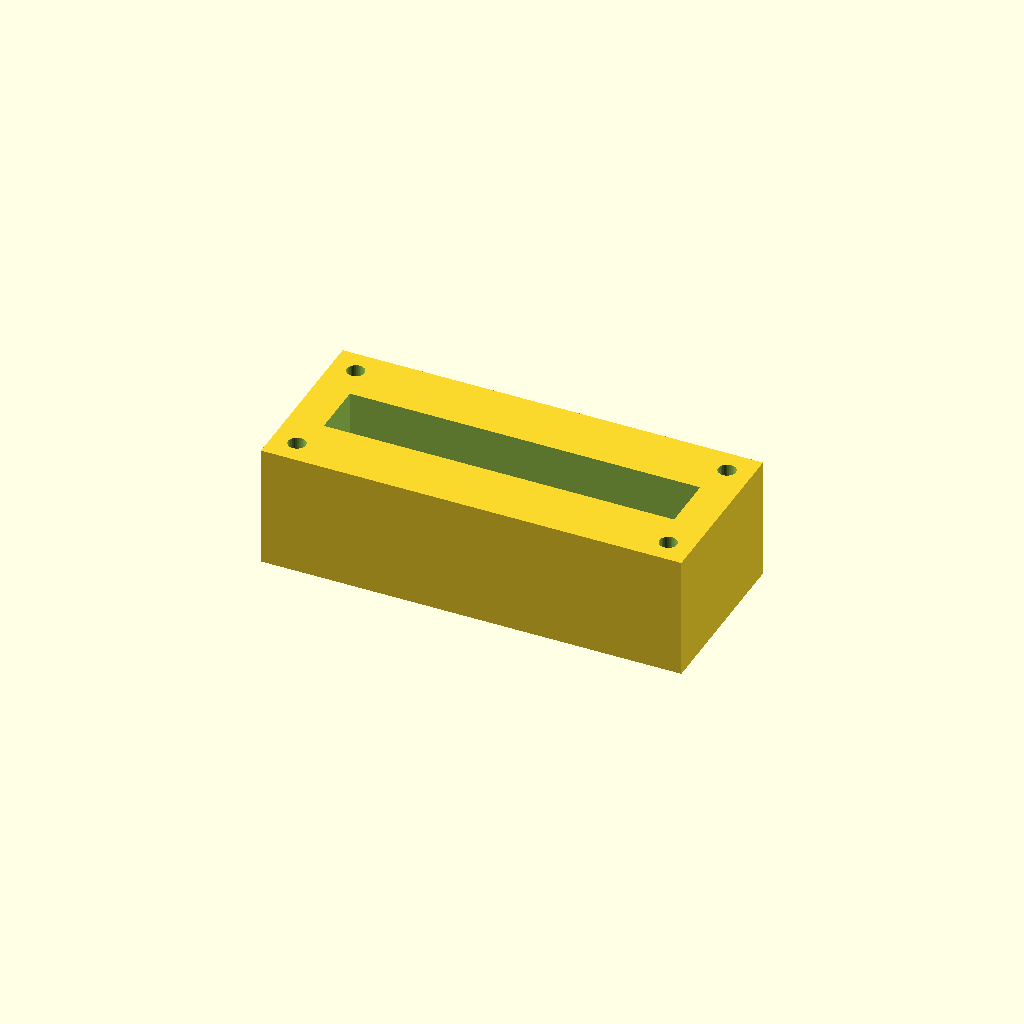
Cell 1 — every parameter at its default value.
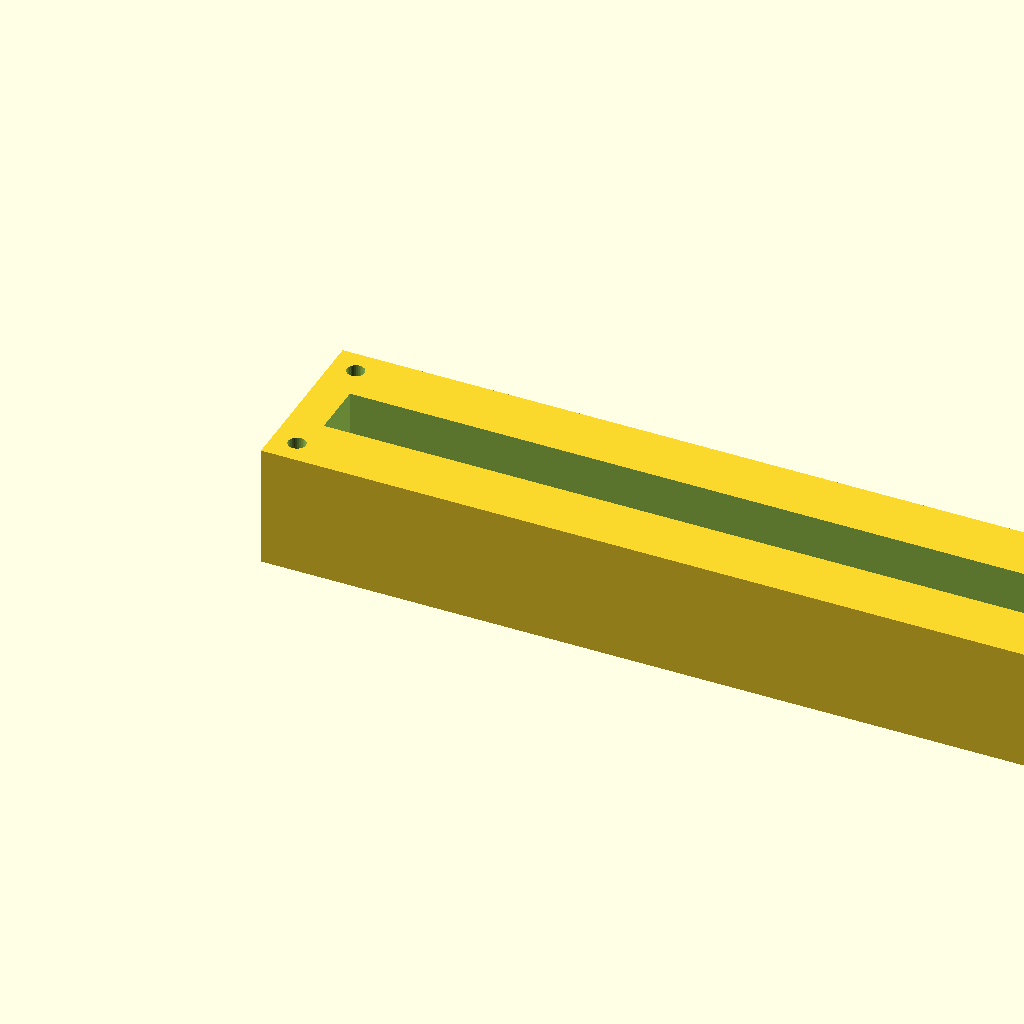
Cell 2: the same model with block_l = 240.
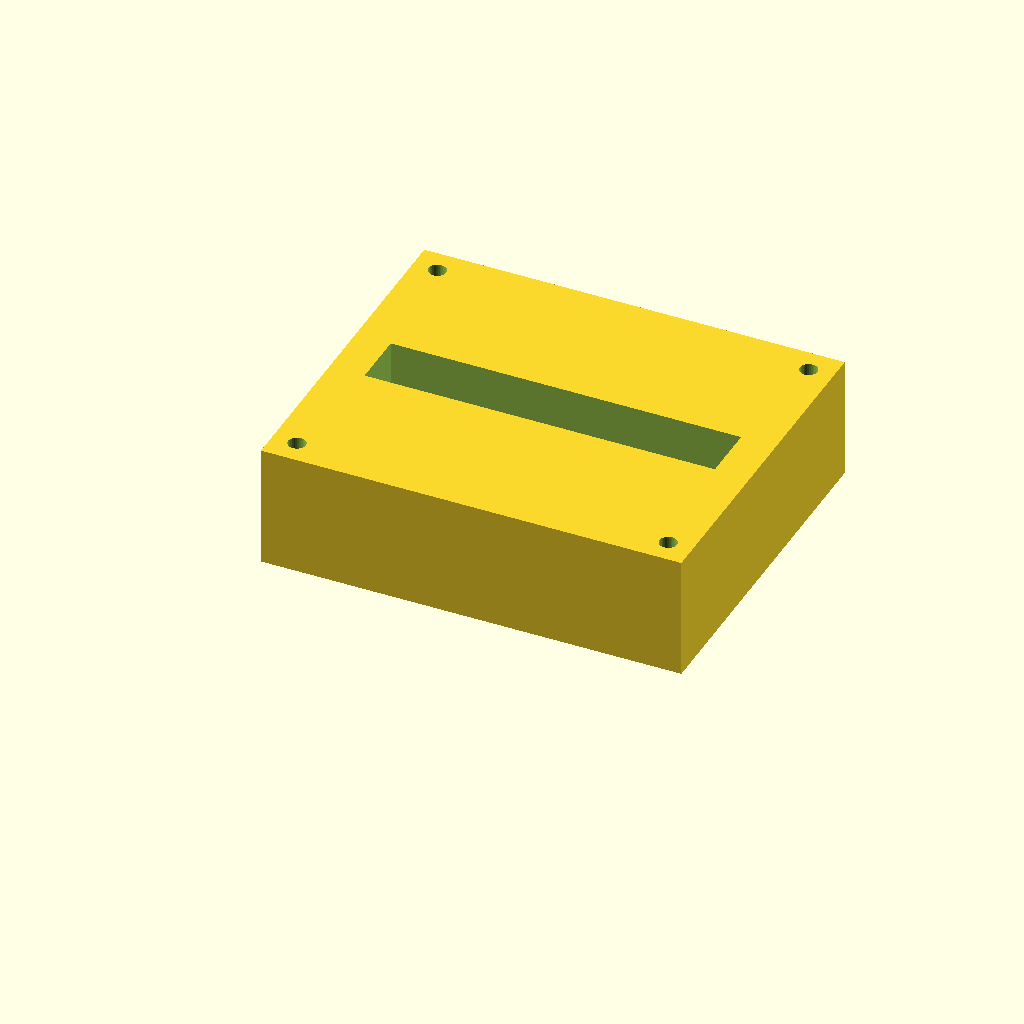
Cell 3: the same model with block_w = 100.
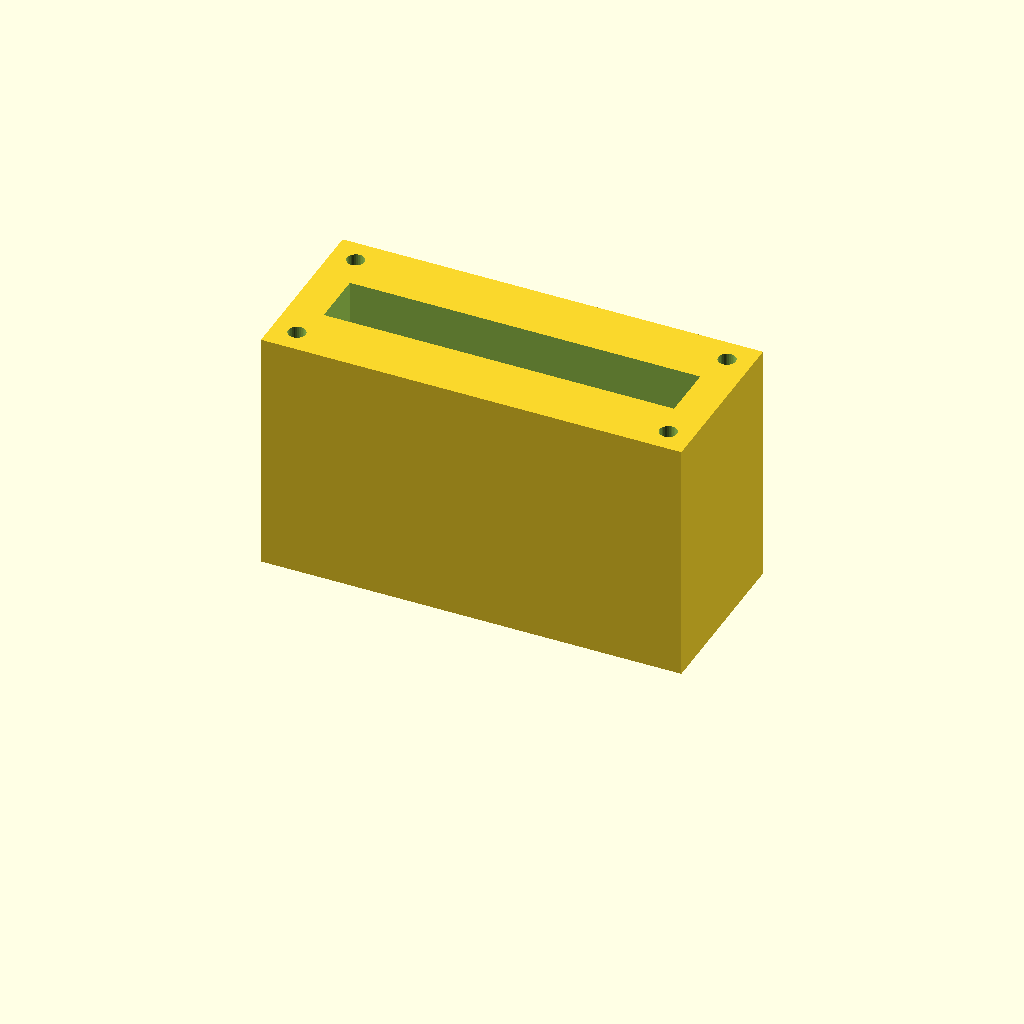
Cell 4: the same model with block_h = 70.
All cells are drawn from one camera (rotation 55°, 0°, 25°, orthographic, colour scheme Cornfield), so only the parameter changes between them.
OpenSCAD source file optional_data/data/solid2/manifoldblock/part_0241.scad:
$fn = 32;

// ----------------------------------------------------------------------
// Manifold block: gallery_top manifold
// ----------------------------------------------------------------------

// --- parameters (mm) ---
block_l = 120;            // block length, X
block_w = 50;             // block width, Y
block_h = 35;             // block height, Z
port_d = 8;               // port bore diameter
port_pitch = 22;          // port pitch along X
gallery_d = 16;           // top gallery width, Y
gallery_depth = 16;       // gallery pocket depth
wall_p = 10;              // gallery end wall thickness, X
mnt_d = 5;                // mounting hole diameter
mnt_in = 7;               // mounting hole inset from the edges

n_ports = 5;  // ports in the row
port_x0 = (block_l - (n_ports - 1) * port_pitch) / 2;  // first port X

difference() {
  cube([block_l, block_w, block_h]);
  for (i = [0 : n_ports - 1])
    translate([port_x0 + i * port_pitch, block_w / 2, -1])
      cylinder(h = block_h + 2, d = port_d);
  translate([wall_p, block_w / 2 - gallery_d / 2, block_h - gallery_depth])
    cube([block_l - 2 * wall_p, gallery_d, gallery_depth + 1]);
  for (cx = [mnt_in, block_l - mnt_in])
    for (cy = [mnt_in, block_w - mnt_in])
      translate([cx, cy, -1]) cylinder(h = block_h + 2, d = mnt_d);
}
Parameter table extracted from the source (name, type, default, range or options):
block_l: number, default 120
block_w: number, default 50
block_h: number, default 35
port_d: number, default 8
port_pitch: number, default 22
gallery_d: number, default 16
gallery_depth: number, default 16
wall_p: number, default 10
mnt_d: number, default 5
mnt_in: number, default 7
n_ports: number, default 5
